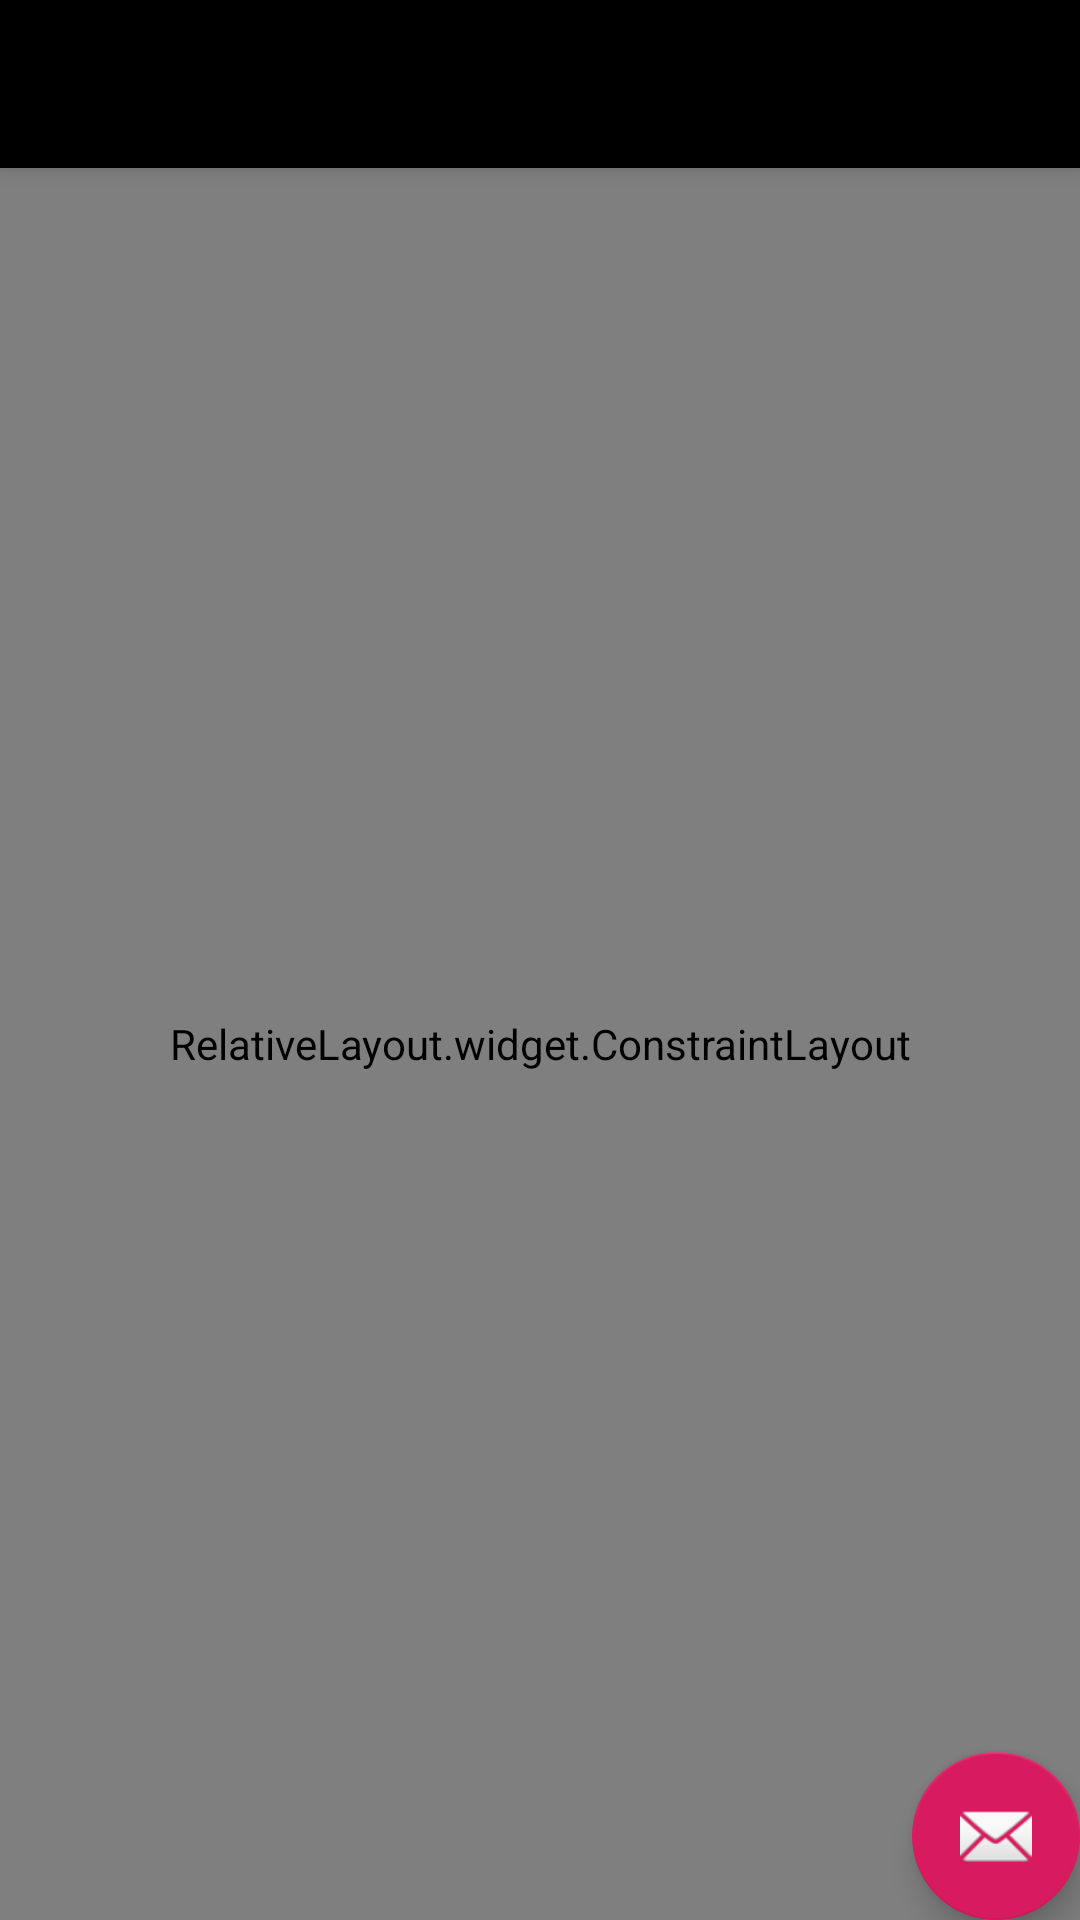

Reconstruct the res/layout file that produces this screen, plus the resources it refers to.
<!-- AndroidManifest.xml: application theme AppTheme -->
<!-- res/layout/activity_creat_account.xml -->
<?xml version="1.0" encoding="utf-8"?>
<androidx.coordinatorlayout.widget.CoordinatorLayout xmlns:android="http://schemas.android.com/apk/res/android"
    xmlns:app="http://schemas.android.com/apk/res-auto"
    xmlns:tools="http://schemas.android.com/tools"
    android:layout_width="match_parent"
    android:layout_height="match_parent"
    tools:context=".CreatAccount">

    <com.google.android.material.appbar.AppBarLayout
        android:layout_width="match_parent"
        android:layout_height="wrap_content"
        android:theme="@style/AppTheme.AppBarOverlay">

        <androidx.appcompat.widget.Toolbar
            android:id="@+id/toolbar"
            android:layout_width="match_parent"
            android:layout_height="?attr/actionBarSize"
            android:background="?attr/colorPrimary"
            app:popupTheme="@style/AppTheme.PopupOverlay" />

    </com.google.android.material.appbar.AppBarLayout>

    <include layout="@layout/content_creat_account" />

    <com.google.android.material.floatingactionbutton.FloatingActionButton
        android:id="@+id/fab"
        android:layout_width="wrap_content"
        android:layout_height="wrap_content"
        android:layout_gravity="bottom|end"
        android:layout_margin="@dimen/fab_margin"
        app:srcCompat="@android:drawable/ic_dialog_email" />

</androidx.coordinatorlayout.widget.CoordinatorLayout>
<!-- res/layout/content_creat_account.xml (included above) -->
<?xml version="1.0" encoding="utf-8"?>
<RelativeLayout.widget.ConstraintLayout xmlns:android="http://schemas.android.com/apk/res/android"
    xmlns:app="http://schemas.android.com/apk/res-auto"
    xmlns:tools="http://schemas.android.com/tools"
    android:layout_width="match_parent"
    android:layout_height="match_parent"
    app:layout_behavior="@string/appbar_scrolling_view_behavior"
    tools:context=".CreateAccount"
    tools:showIn="@layout/activity_creat_account">








</RelativeLayout.widget.ConstraintLayout>
<!-- resources referenced by this layout -->
<resources>
  <style name="AppTheme.AppBarOverlay" parent="ThemeOverlay.AppCompat.Dark.ActionBar" />
  <style name="AppTheme.PopupOverlay" parent="ThemeOverlay.AppCompat.Light" />
  <style name="AppTheme" parent="Theme.AppCompat.Light.NoActionBar">
          
          <item name="colorPrimary">@color/colorBlack</item>
          <item name="colorPrimaryDark">@color/colorPrimaryDark</item>
          <item name="colorAccent">@color/colorAccent</item>
      </style>
  <color name="colorBlack">#000000</color>
  <color name="colorPrimaryDark">#00574B</color>
  <color name="colorAccent">#D81B60</color>
</resources>
